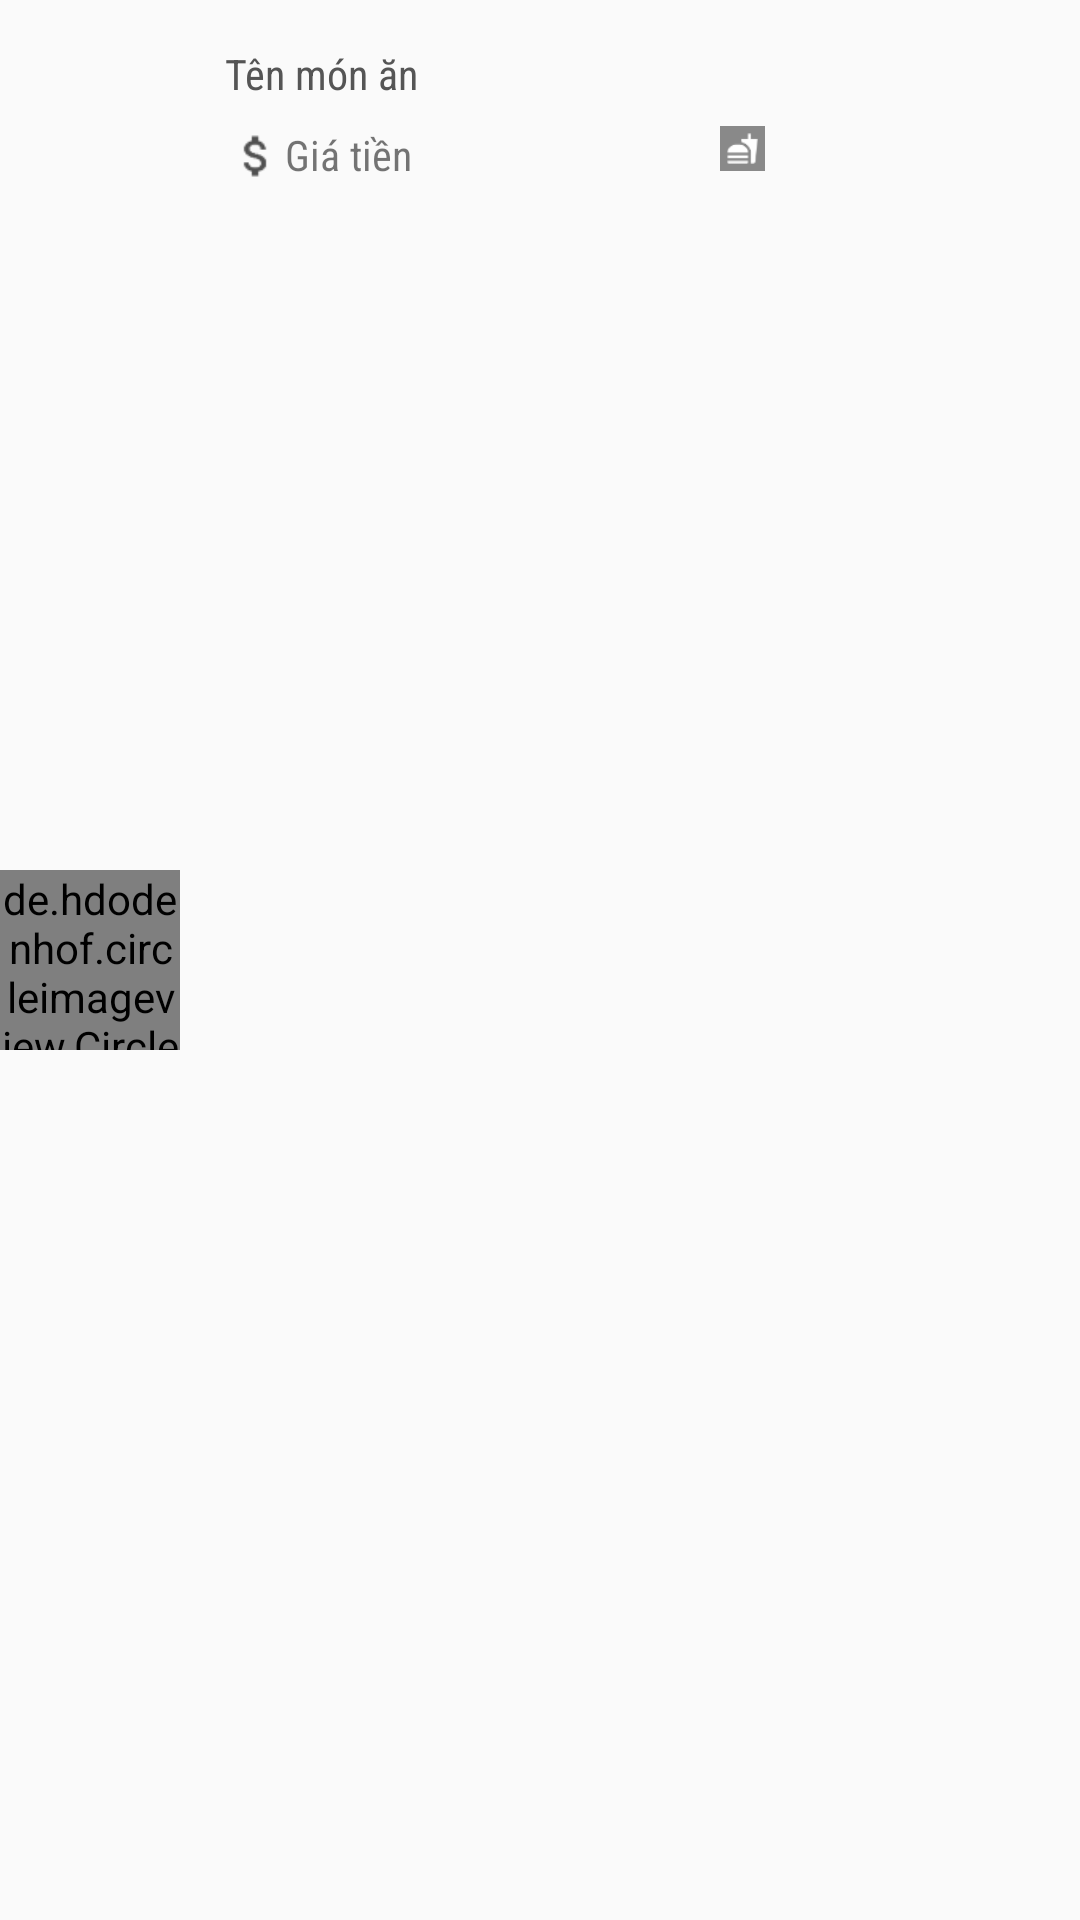

Reconstruct the res/layout file that produces this screen, plus the resources it refers to.
<!-- AndroidManifest.xml: application theme AppTheme -->
<!-- res/layout/custom_layout_hienthigiohang.xml -->
<?xml version="1.0" encoding="utf-8"?>
<LinearLayout
    xmlns:android="http://schemas.android.com/apk/res/android"
    android:orientation="horizontal"
    android:layout_width="match_parent"
    android:layout_centerHorizontal="true"
    android:layout_height="@dimen/size70dp">

    <de.hdodenhof.circleimageview.CircleImageView
        xmlns:app="http://schemas.android.com/apk/res-auto"
        android:layout_width="@dimen/size60dp"
        android:layout_height="@dimen/size60dp"
        android:layout_gravity="center"
        android:src="@drawable/hinhmonan"
        />

    <RelativeLayout
        android:id="@+id/rt"
        android:layout_width="match_parent"
        android:layout_height="wrap_content"
        android:layout_marginLeft="@dimen/size15dp"
        android:layout_marginTop="@dimen/size15dp">

        <TextView
            android:id="@+id/tvTenMonAnGioHang"
            android:layout_width="wrap_content"
            android:layout_height="wrap_content"
            android:layout_marginBottom="@dimen/size8dp"
            android:fontFamily="sans-serif-condensed"
            android:textColor="@color/darkdarkgray"
            android:text="@string/tenmonanhd"/>

        <LinearLayout
            android:layout_below="@+id/tvTenMonAnGioHang"
            android:orientation="horizontal"
            android:layout_width="wrap_content"
            android:layout_height="wrap_content">

            <ImageView
                android:layout_width="@dimen/size20dp"
                android:layout_height="@dimen/size20dp"
                android:src="@drawable/ic_money"
                android:scaleType="centerCrop"/>

            <TextView
                android:layout_below="@+id/tvTenMonAnGioHang"
                android:id="@+id/tvGiaTienMonAnGioHang"
                android:layout_width="wrap_content"
                android:layout_height="wrap_content"
                android:fontFamily="sans-serif-condensed"
                android:text="@string/giatien"/>

        </LinearLayout>



        <LinearLayout
            android:orientation="horizontal"
            android:layout_width="wrap_content"
            android:layout_height="wrap_content"
            android:layout_marginLeft="@dimen/size165dp"
            android:layout_marginTop="@dimen/size25dp">

            <ImageView
                android:id="@+id/imSoLuong"
                android:background="@color/darkgray"
                android:layout_width="@dimen/size15dp"
                android:layout_height="@dimen/size15dp"
                android:layout_gravity="center_vertical"
                android:src="@drawable/ic_menu_menu"
                android:scaleType="centerCrop"/>

            <TextView
                android:layout_below="@+id/imSoLuong"
                android:id="@+id/tvSoLuongGioHang"
                android:layout_width="wrap_content"
                android:layout_height="wrap_content"
                android:fontFamily="sans-serif-condensed"
                android:layout_marginLeft="@dimen/size8dp"
                android:text=""/>

        </LinearLayout>



    </RelativeLayout>
</LinearLayout>
<!-- resources referenced by this layout -->
<resources>
  <color name="darkdarkgray">#555555</color>
  <color name="darkgray">#898989</color>
  <dimen name="size15dp">15dp</dimen>
  <dimen name="size165dp">165dp</dimen>
  <dimen name="size20dp">20dp</dimen>
  <dimen name="size25dp">25dp</dimen>
  <dimen name="size60dp">60dp</dimen>
  <dimen name="size70dp">70dp</dimen>
  <dimen name="size8dp">8dp</dimen>
  <!-- drawable ic_menu_menu: png bitmap (drawable, 666 bytes) -->
  <!-- drawable ic_money: png bitmap (drawable, 865 bytes) -->
  <string name="giatien">Giá tiền</string>
  <string name="tenmonanhd">Tên món ăn</string>
  <style name="AppTheme" parent="Theme.AppCompat.Light.NoActionBar">
          
          <item name="colorPrimary">@color/colorPrimary</item>
          <item name="colorPrimaryDark">@color/dark_bule</item>
          <item name="colorAccent">@color/colorAccent</item>
      </style>
  <color name="colorPrimary">#3f51b5</color>
  <color name="dark_bule">#103667</color>
  <color name="colorAccent">#D81B60</color>
</resources>
